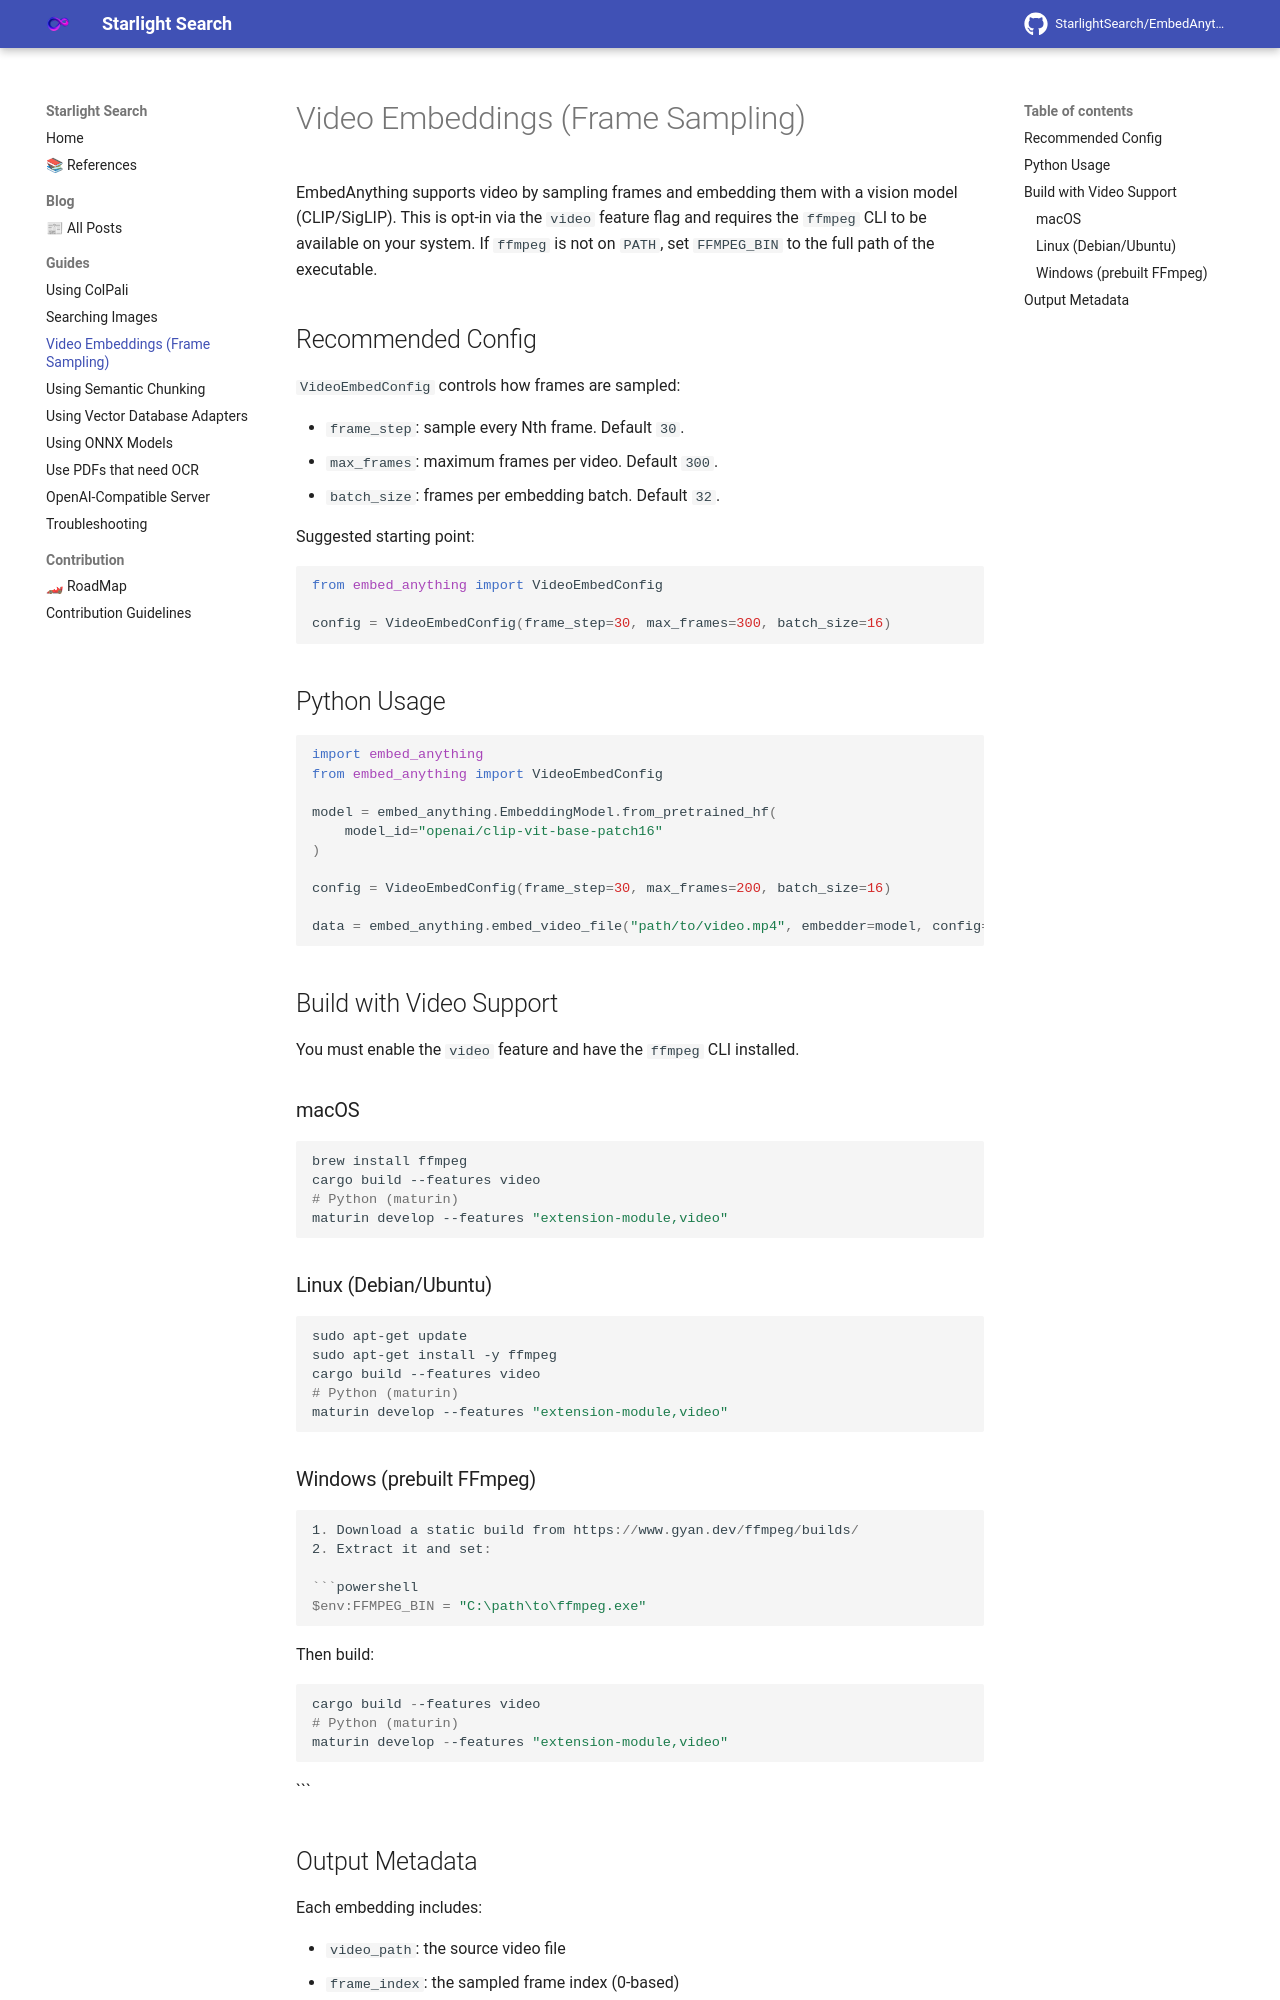

repository: StarlightSearch/EmbedAnything · page: guides/video/index.html · generator: mkdocs

# Video Embeddings (Frame Sampling)

EmbedAnything supports video by sampling frames and embedding them with a vision model
(CLIP/SigLIP). This is opt-in via the `video` feature flag and requires the `ffmpeg`
CLI to be available on your system. If `ffmpeg` is not on `PATH`, set `FFMPEG_BIN`
to the full path of the executable.

## Recommended Config

`VideoEmbedConfig` controls how frames are sampled:

- `frame_step`: sample every Nth frame. Default `30`.
- `max_frames`: maximum frames per video. Default `300`.
- `batch_size`: frames per embedding batch. Default `32`.

Suggested starting point:

```python
from embed_anything import VideoEmbedConfig

config = VideoEmbedConfig(frame_step=30, max_frames=300, batch_size=16)
```

## Python Usage

```python
import embed_anything
from embed_anything import VideoEmbedConfig

model = embed_anything.EmbeddingModel.from_pretrained_hf(
    model_id="openai/clip-vit-base-patch16"
)

config = VideoEmbedConfig(frame_step=30, max_frames=200, batch_size=16)

data = embed_anything.embed_video_file("path/to/video.mp4", embedder=model, config=config)
```

## Build with Video Support

You must enable the `video` feature and have the `ffmpeg` CLI installed.

### macOS

```bash
brew install ffmpeg
cargo build --features video
# Python (maturin)
maturin develop --features "extension-module,video"
```

### Linux (Debian/Ubuntu)

```bash
sudo apt-get update
sudo apt-get install -y ffmpeg
cargo build --features video
# Python (maturin)
maturin develop --features "extension-module,video"
```

### Windows (prebuilt FFmpeg)

```powershell
1. Download a static build from https://www.gyan.dev/ffmpeg/builds/
2. Extract it and set:

```powershell
$env:FFMPEG_BIN = "C:\path\to\ffmpeg.exe"
```

Then build:

```powershell
cargo build --features video
# Python (maturin)
maturin develop --features "extension-module,video"
```
```
